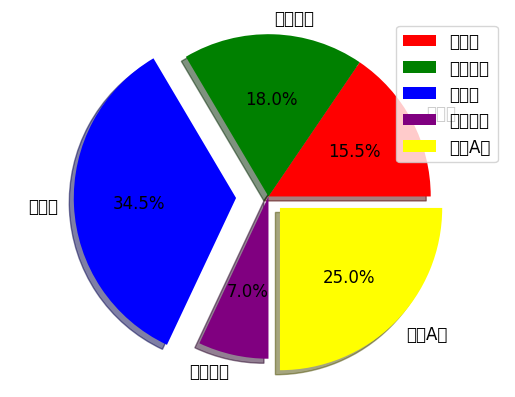

This chart was generated by the following Python code:
import matplotlib.pyplot as plt

font = {'family' : 'DFKai-SB', 'size':'12'}  
plt.rc('font', **font)

listPercent = [15.5, 18, 34.5, 7, 25]
listBooks = ['七龍珠', '火影忍者', '航海王', '第一神拳', '多啦A夢']
listColors = ['red', 'green', 'blue', 'purple', 'yellow']
listExplode=(0, 0, 0.2, 0, 0.1)

plt.pie(listPercent, shadow=True , labels=listBooks,
        colors=listColors, explode=listExplode, labeldistance=1.1,
        autopct='%3.1f%%', pctdistance=0.6, startangle=0)

plt.axis('equal')
plt.legend()
plt.show()